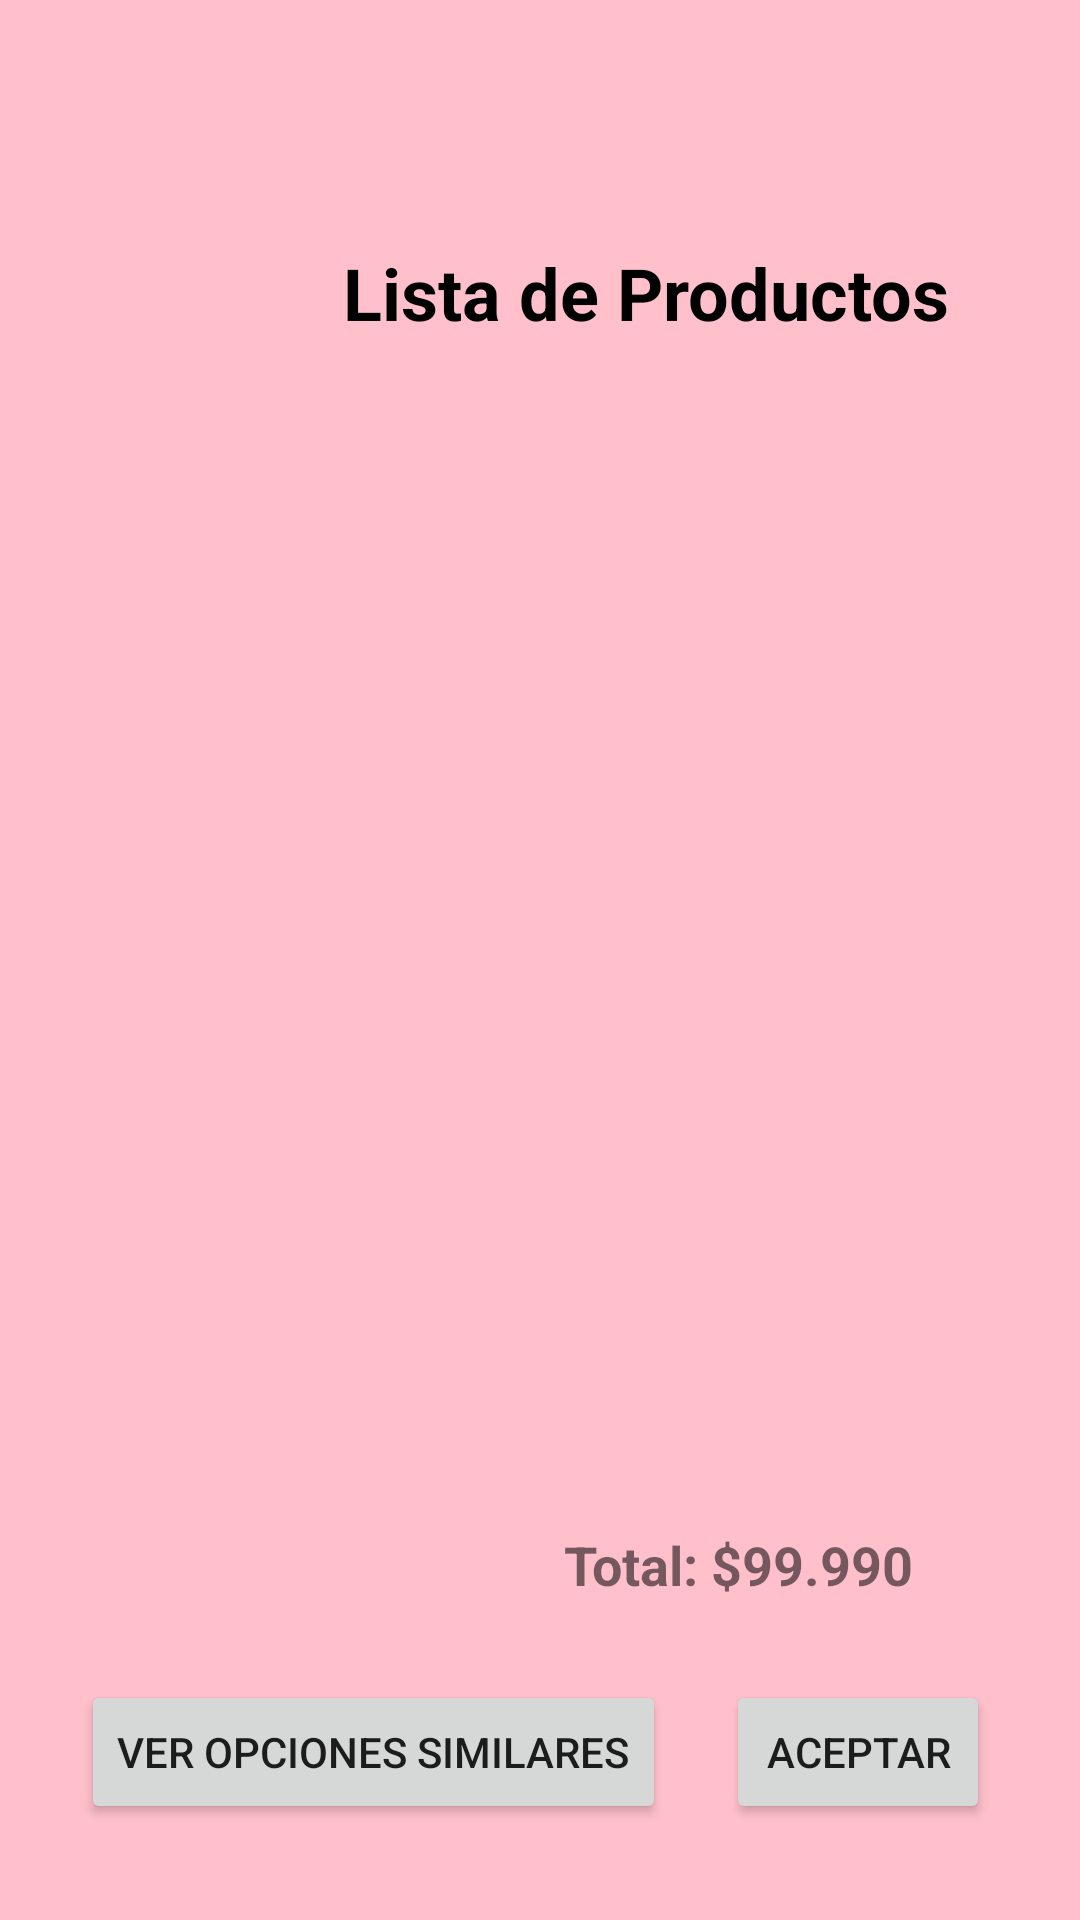

Here is an Android app screen rendered from its layout file. Give the layout XML and the strings, colors and styles it references.
<!-- AndroidManifest.xml: activity theme Theme.EasyMarketApp -->
<!-- res/layout/activity_listado.xml -->
<?xml version="1.0" encoding="utf-8"?>
<androidx.constraintlayout.widget.ConstraintLayout xmlns:android="http://schemas.android.com/apk/res/android"
    xmlns:app="http://schemas.android.com/apk/res-auto"
    xmlns:tools="http://schemas.android.com/tools"
    android:layout_width="match_parent"
    android:layout_height="match_parent"
    tools:context="ListadoActivity"
    android:background="#FFC0CB">

    <ImageButton
        android:id="@+id/backButton"
        android:layout_width="wrap_content"
        android:layout_height="wrap_content"
        android:src="@drawable/ic_back_arrow"
        android:background="?attr/selectableItemBackgroundBorderless"
        app:layout_constraintTop_toTopOf="parent"
        app:layout_constraintStart_toStartOf="parent"
        android:layout_margin="40dp"
        android:contentDescription="Volver atrás"/>

    <TextView
        android:id="@+id/titleTextView"
        android:layout_width="270dp"
        android:layout_height="75dp"
        android:layout_marginVertical="60dp"
        android:layout_marginStart="70dp"
        android:layout_marginTop="140dp"
        android:gravity="center"
        android:text="Lista de Productos"
        android:textSize="24sp"
        android:textStyle="bold"
        android:textColor="@color/black"
        app:layout_constraintTop_toTopOf="parent"
        app:layout_constraintStart_toStartOf="parent"
        app:layout_constraintEnd_toEndOf="parent" />

    <androidx.recyclerview.widget.RecyclerView
        android:id="@+id/productsRecyclerView"
        android:layout_width="370dp"
        android:layout_height="300dp"
        app:layout_constraintTop_toBottomOf="@id/titleTextView"
        app:layout_constraintStart_toStartOf="parent"
        app:layout_constraintEnd_toEndOf="parent"
        app:layout_constraintBottom_toTopOf="@id/totalTextView"
        android:layout_margin="16dp"/>

    <TextView
        android:id="@+id/totalTextView"
        android:layout_width="140dp"
        android:layout_height="45dp"
        android:layout_marginTop="30dp"
        android:gravity="center"
        android:text="Total: $99.990"
        android:textSize="18sp"
        android:textStyle="bold"
        android:layout_marginLeft="132dp"
        app:layout_constraintBottom_toTopOf="@id/verOpcionesSimilaresButton"
        app:layout_constraintStart_toStartOf="parent"
        app:layout_constraintEnd_toEndOf="parent"
        android:layout_marginBottom="16dp"/>

    <Button
        android:id="@+id/verOpcionesSimilaresButton"
        android:layout_width="wrap_content"
        android:layout_height="wrap_content"
        android:layout_marginStart="32dp"
        android:layout_marginBottom="32dp"
        android:text="Ver opciones similares"
        app:layout_constraintBottom_toBottomOf="parent"
        app:layout_constraintStart_toStartOf="@id/productsRecyclerView" />

    <Button
        android:id="@+id/aceptarButton"
        android:layout_width="wrap_content"
        android:layout_height="wrap_content"
        android:layout_marginStart="20dp"
        android:layout_marginBottom="32dp"
        android:text="Aceptar"
        app:layout_constraintBottom_toBottomOf="parent"
        app:layout_constraintStart_toEndOf="@id/verOpcionesSimilaresButton" />
</androidx.constraintlayout.widget.ConstraintLayout>
<!-- resources referenced by this layout -->
<resources>
  <color name="black">#000000</color>
  <style name="Theme.EasyMarketApp" parent="Theme.MaterialComponents.DayNight.NoActionBar">
          <item name="colorPrimary">@color/primaryColor</item>
          <item name="colorPrimaryVariant">@color/primaryLightColor</item>
          <item name="colorSecondary">@color/secondaryColor</item>
          <item name="android:colorBackground">@color/backgroundLight</item>
          <item name="colorOnPrimary">@color/white</item>
      </style>
  <color name="primaryColor">#004691</color>
  <color name="primaryLightColor">#E6EEF7</color>
  <color name="secondaryColor">#FFB800</color>
  <color name="white">#FFFFFF</color>
</resources>
